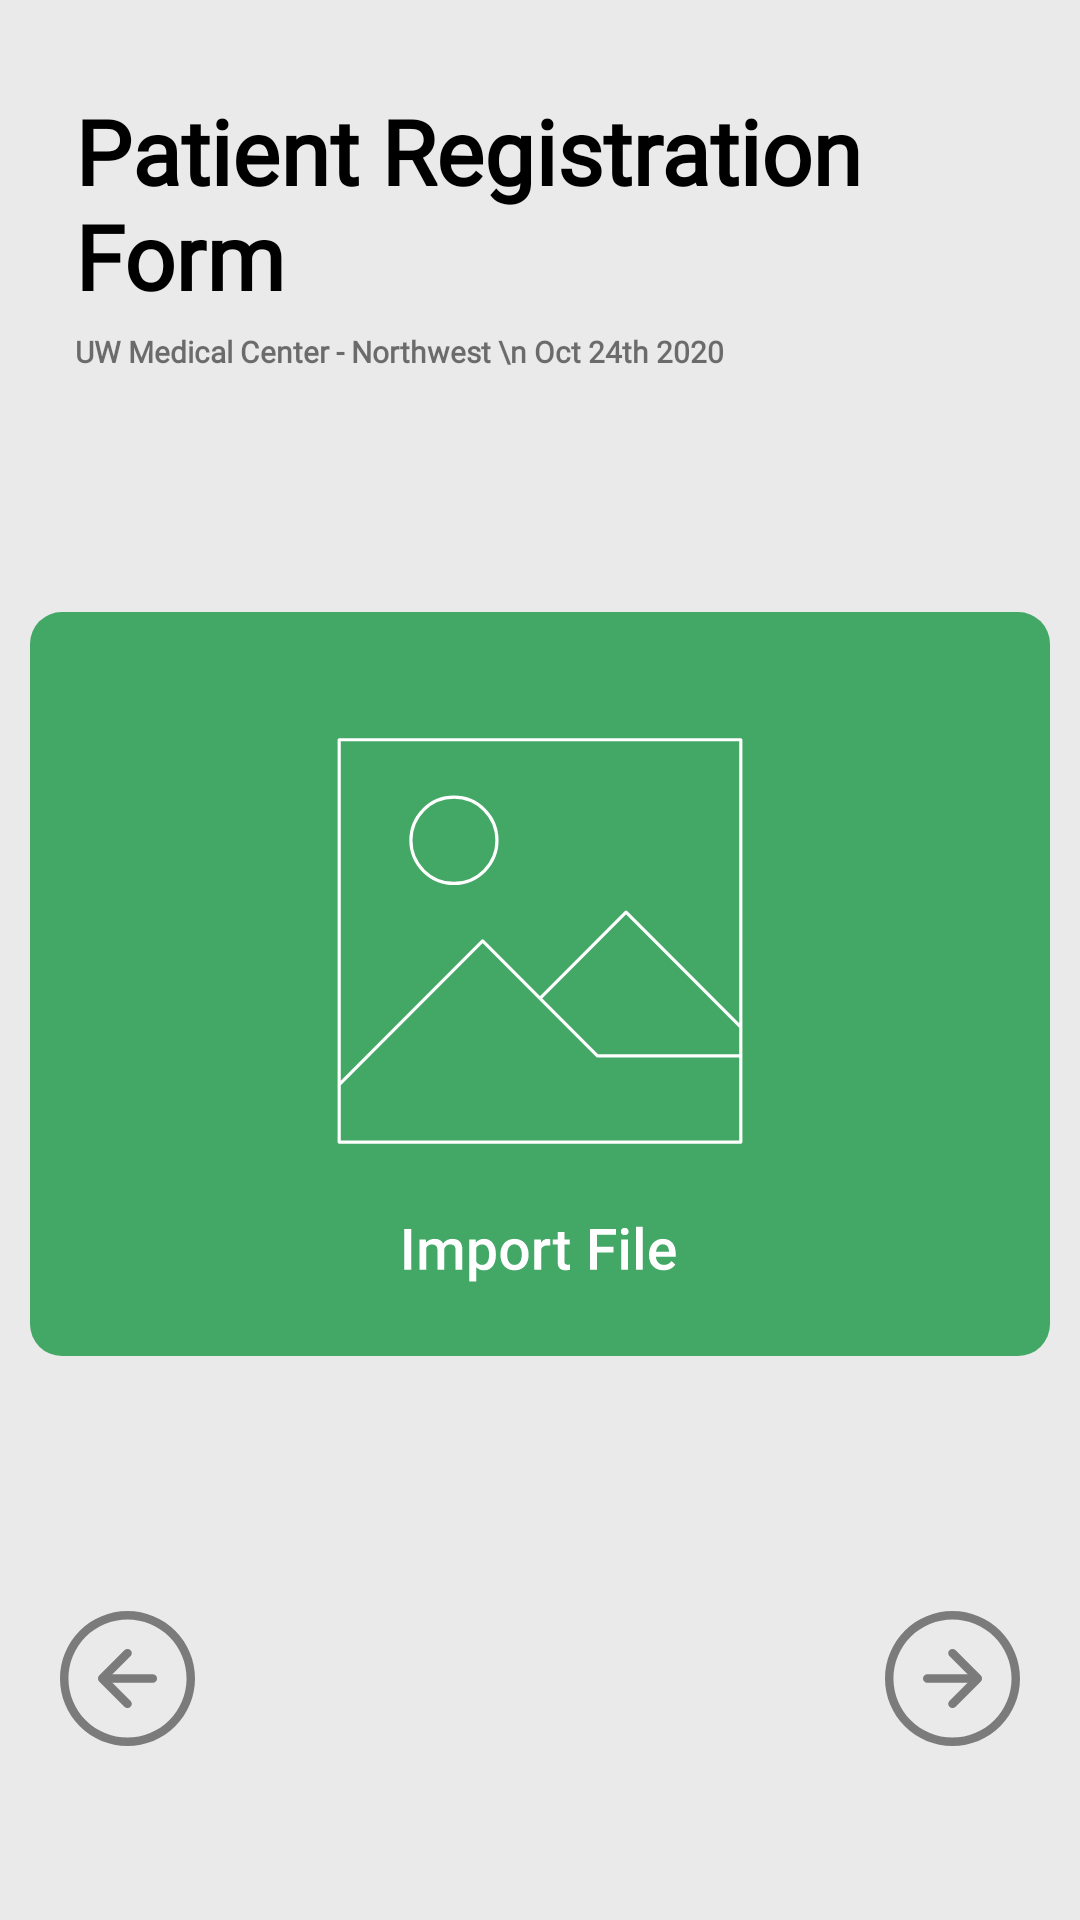

Android layout source for this screen:
<!-- AndroidManifest.xml: application theme AppTheme -->
<!-- res/layout/fragment_appointment_photo.xml -->
<?xml version="1.0" encoding="utf-8"?>
<LinearLayout xmlns:android="http://schemas.android.com/apk/res/android"
    xmlns:app="http://schemas.android.com/apk/res-auto"
    xmlns:tools="http://schemas.android.com/tools"
    android:layout_width="match_parent"
    android:layout_height="match_parent"
    android:orientation="vertical"
    android:background="@color/grey"
    tools:context=".AppointmentPhotoFragment">

    <TextView
        android:id="@+id/Heading"
        android:layout_width="wrap_content"
        android:layout_height="wrap_content"
        android:layout_marginLeft="25dp"
        android:layout_marginTop="30dp"
        android:layout_marginBottom="5dp"
        android:fontFamily="@font/roboto_bold"
        android:gravity="left"
        android:text="Patient Registration Form"
        android:textColor="@color/black"
        android:textSize="30sp"
        android:textStyle="bold" />

    <TextView
        android:id="@+id/Heading2"
        android:layout_width="wrap_content"
        android:layout_height="wrap_content"
        android:layout_marginLeft="25dp"
        android:layout_marginBottom="40dp"
        android:fontFamily="@font/roboto_medium"
        android:gravity="left"
        android:text="UW Medical Center - Northwest \n Oct 24th 2020"
        android:textSize="10sp"
        android:textStyle="bold" />

    <ImageButton
        android:id="@+id/imageButton"
        android:layout_width="wrap_content"
        android:layout_height="wrap_content"
        android:layout_marginTop="40dp"
        android:layout_gravity="center"

        android:background="@drawable/import_file" />

    <RelativeLayout
        android:layout_width="match_parent"
        android:layout_height="wrap_content"
        android:layout_marginTop="85dp"
        android:layout_marginStart="20dp"
        android:layout_marginEnd="20dp">

        <ImageButton
            android:id="@+id/reg_backward_button"
            android:layout_width="wrap_content"
            android:layout_height="wrap_content"
            android:background="@drawable/ic_bi_arrow_left_circle"
            android:layout_alignParentLeft="true"/>

        <ImageButton
            android:id="@+id/reg_forward_button"
            android:layout_width="wrap_content"
            android:layout_height="wrap_content"
            android:background="@drawable/ic_bi_arrow_right_circle"
            android:layout_alignParentRight="true"/>

    </RelativeLayout>

</LinearLayout>
<!-- resources referenced by this layout -->
<resources>
  <color name="black">#000000</color>
  <color name="grey">#EAEAEA</color>
  <!-- drawable ic_bi_arrow_left_circle: vector/xml drawable (drawable, 2538 chars, omitted) -->
  <!-- drawable ic_bi_arrow_right_circle: vector/xml drawable (drawable, 2542 chars, omitted) -->
  <!-- drawable import_file: vector/xml drawable (drawable, 5354 chars, omitted) -->
  <style name="AppTheme" parent="Theme.AppCompat.Light.NoActionBar">
          
          <item name="colorPrimary">@color/green</item>
          <item name="colorPrimaryDark">@color/grey</item>
          <item name="colorAccent">@color/green</item>
      </style>
  <color name="green">#43A765</color>
</resources>
